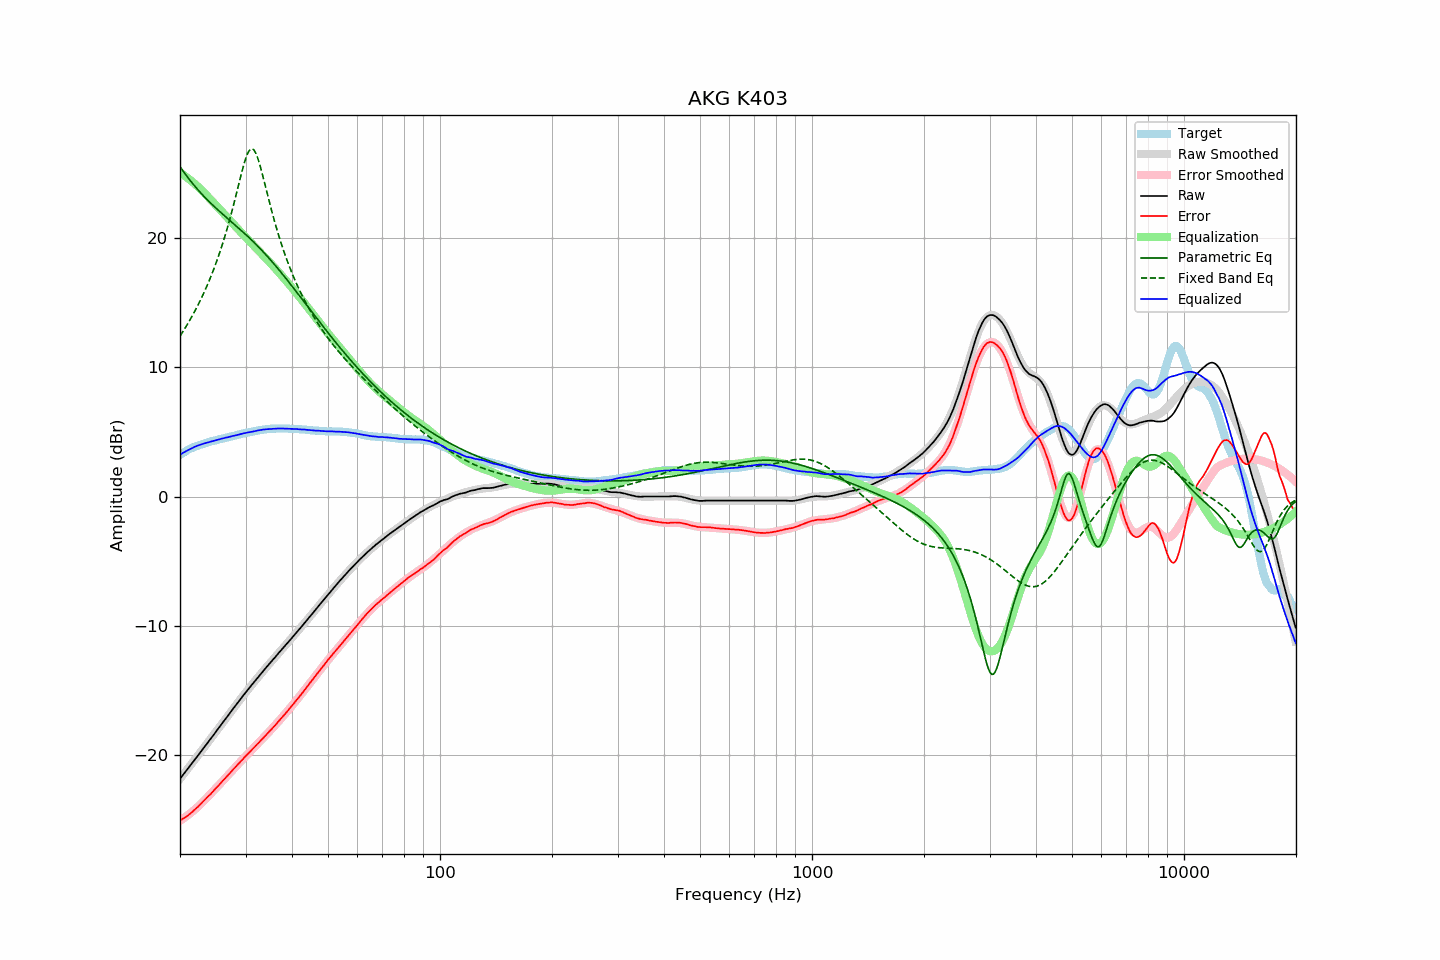

Data behind this chart, as committed beside it:
frequency, raw, error, smoothed, error_smoothed, equalization, parametric_eq, fixed_band_eq, equalized_raw, equalized_smoothed, target
20.00, -21.82, -25.05, -21.82, -25.07, 25.07, 25.54, 12.42, 3.25, 3.25, 3.22
20.20, -21.66, -24.98, -21.66, -24.99, 24.99, 25.36, 12.61, 3.33, 3.33, 3.31
20.40, -21.50, -24.90, -21.50, -24.90, 24.90, 25.18, 12.81, 3.40, 3.40, 3.40
20.61, -21.35, -24.81, -21.34, -24.82, 24.82, 25.01, 13.01, 3.47, 3.47, 3.46
20.81, -21.18, -24.74, -21.18, -24.72, 24.72, 24.84, 13.21, 3.54, 3.54, 3.56
21.02, -21.02, -24.66, -21.02, -24.63, 24.63, 24.68, 13.42, 3.61, 3.61, 3.63
21.23, -20.86, -24.56, -20.86, -24.53, 24.53, 24.52, 13.63, 3.67, 3.67, 3.69
21.44, -20.70, -24.46, -20.70, -24.43, 24.43, 24.36, 13.85, 3.73, 3.73, 3.76
21.66, -20.55, -24.35, -20.54, -24.33, 24.33, 24.21, 14.08, 3.78, 3.79, 3.80
21.87, -20.37, -24.23, -20.38, -24.22, 24.22, 24.06, 14.31, 3.85, 3.85, 3.86
22.09, -20.21, -24.12, -20.21, -24.11, 24.11, 23.91, 14.54, 3.90, 3.90, 3.91
22.31, -20.05, -24.01, -20.05, -24.00, 24.00, 23.77, 14.78, 3.95, 3.95, 3.96
22.54, -19.89, -23.88, -19.89, -23.88, 23.88, 23.62, 15.03, 4.00, 4.00, 3.99
22.76, -19.72, -23.76, -19.72, -23.76, 23.76, 23.49, 15.28, 4.04, 4.04, 4.03
22.99, -19.56, -23.63, -19.56, -23.64, 23.64, 23.35, 15.55, 4.08, 4.08, 4.06
23.22, -19.39, -23.50, -19.40, -23.51, 23.51, 23.22, 15.81, 4.12, 4.12, 4.10
23.45, -19.23, -23.38, -19.23, -23.39, 23.39, 23.09, 16.09, 4.15, 4.15, 4.14
23.69, -19.08, -23.26, -19.07, -23.26, 23.26, 22.97, 16.37, 4.18, 4.19, 4.18
23.92, -18.90, -23.13, -18.90, -23.13, 23.13, 22.84, 16.67, 4.23, 4.22, 4.23
24.16, -18.74, -23.02, -18.74, -23.00, 23.00, 22.72, 16.97, 4.26, 4.26, 4.27
24.40, -18.57, -22.88, -18.57, -22.87, 22.87, 22.60, 17.28, 4.30, 4.29, 4.30
24.65, -18.41, -22.74, -18.41, -22.74, 22.74, 22.49, 17.60, 4.32, 4.33, 4.32
24.89, -18.24, -22.60, -18.24, -22.60, 22.60, 22.37, 17.93, 4.36, 4.36, 4.36
25.14, -18.07, -22.47, -18.08, -22.47, 22.47, 22.26, 18.28, 4.40, 4.40, 4.39
25.39, -17.91, -22.34, -17.91, -22.34, 22.34, 22.14, 18.63, 4.43, 4.43, 4.43
25.65, -17.74, -22.21, -17.74, -22.20, 22.20, 22.03, 19.00, 4.46, 4.46, 4.46
25.91, -17.58, -22.06, -17.58, -22.07, 22.07, 21.92, 19.38, 4.49, 4.49, 4.48
26.16, -17.40, -21.92, -17.41, -21.93, 21.93, 21.81, 19.77, 4.53, 4.52, 4.52
26.43, -17.25, -21.80, -17.24, -21.79, 21.79, 21.70, 20.17, 4.55, 4.55, 4.55
26.69, -17.07, -21.66, -17.08, -21.66, 21.66, 21.59, 20.59, 4.59, 4.58, 4.58
26.96, -16.91, -21.53, -16.91, -21.52, 21.52, 21.49, 21.03, 4.61, 4.61, 4.61
27.23, -16.75, -21.39, -16.75, -21.39, 21.39, 21.38, 21.48, 4.64, 4.64, 4.64
27.50, -16.58, -21.26, -16.58, -21.25, 21.25, 21.27, 21.94, 4.67, 4.67, 4.67
27.77, -16.41, -21.11, -16.41, -21.12, 21.12, 21.16, 22.42, 4.71, 4.70, 4.70
28.05, -16.25, -20.99, -16.25, -20.98, 20.98, 21.06, 22.91, 4.73, 4.73, 4.73
28.33, -16.09, -20.85, -16.09, -20.85, 20.85, 20.95, 23.41, 4.76, 4.76, 4.75
28.62, -15.93, -20.71, -15.92, -20.71, 20.71, 20.84, 23.91, 4.79, 4.79, 4.78
28.90, -15.76, -20.59, -15.76, -20.58, 20.58, 20.73, 24.41, 4.82, 4.82, 4.82
29.19, -15.59, -20.44, -15.60, -20.45, 20.45, 20.62, 24.90, 4.86, 4.85, 4.84
29.48, -15.43, -20.33, -15.44, -20.32, 20.32, 20.50, 25.38, 4.89, 4.88, 4.89
29.78, -15.27, -20.18, -15.28, -20.19, 20.19, 20.39, 25.82, 4.91, 4.91, 4.90
30.08, -15.12, -20.05, -15.12, -20.06, 20.06, 20.28, 26.21, 4.94, 4.93, 4.93
30.38, -14.97, -19.93, -14.97, -19.93, 19.93, 20.16, 26.53, 4.96, 4.96, 4.96
30.68, -14.81, -19.81, -14.81, -19.80, 19.80, 20.04, 26.77, 4.99, 4.99, 4.99
30.99, -14.66, -19.68, -14.66, -19.67, 19.67, 19.93, 26.90, 5.01, 5.02, 5.01
31.30, -14.51, -19.54, -14.50, -19.54, 19.54, 19.80, 26.92, 5.04, 5.04, 5.03
31.61, -14.35, -19.42, -14.35, -19.41, 19.41, 19.68, 26.82, 5.06, 5.07, 5.06
31.93, -14.21, -19.29, -14.20, -19.29, 19.29, 19.56, 26.62, 5.08, 5.09, 5.08
32.24, -14.04, -19.15, -14.05, -19.16, 19.16, 19.43, 26.32, 5.12, 5.11, 5.11
32.57, -13.89, -19.03, -13.90, -19.03, 19.03, 19.31, 25.95, 5.13, 5.13, 5.13
32.89, -13.74, -18.90, -13.75, -18.90, 18.90, 19.18, 25.52, 5.16, 5.15, 5.15
33.22, -13.59, -18.77, -13.60, -18.77, 18.77, 19.05, 25.06, 5.18, 5.17, 5.17
33.55, -13.44, -18.64, -13.45, -18.64, 18.64, 18.91, 24.58, 5.20, 5.19, 5.19
33.89, -13.30, -18.51, -13.30, -18.51, 18.51, 18.78, 24.08, 5.21, 5.21, 5.20
34.23, -13.15, -18.38, -13.16, -18.38, 18.38, 18.64, 23.58, 5.22, 5.22, 5.22
34.57, -13.01, -18.25, -13.01, -18.24, 18.24, 18.50, 23.09, 5.23, 5.23, 5.23
34.92, -12.86, -18.11, -12.86, -18.11, 18.11, 18.36, 22.60, 5.24, 5.24, 5.24
35.27, -12.72, -17.99, -12.72, -17.98, 17.98, 18.22, 22.13, 5.25, 5.25, 5.26
35.62, -12.58, -17.84, -12.58, -17.84, 17.84, 18.08, 21.67, 5.26, 5.26, 5.25
35.97, -12.44, -17.71, -12.44, -17.70, 17.70, 17.93, 21.22, 5.26, 5.27, 5.26
... 635 more rows
